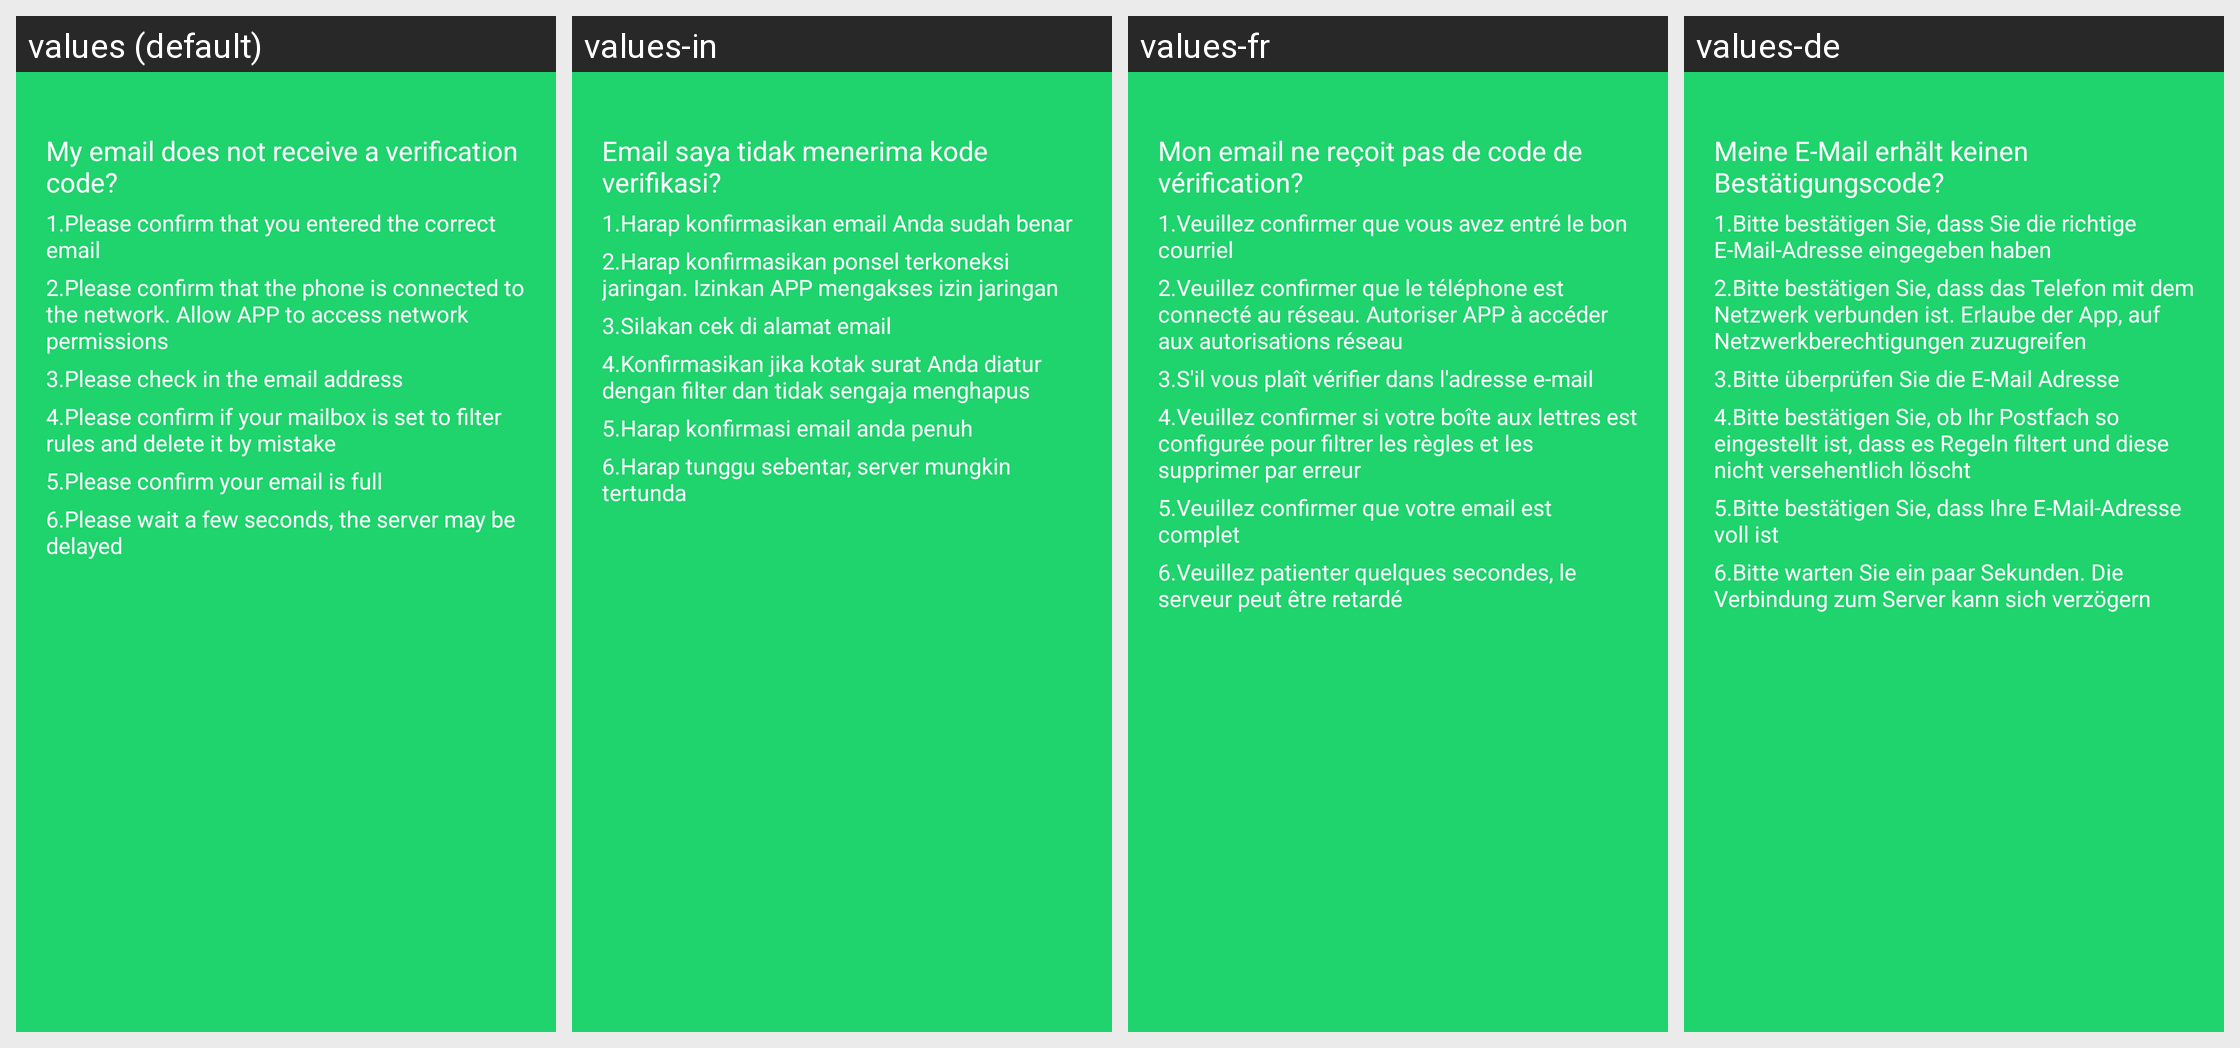

Strings drawn on this Android screen and how each of the app's shown locales translates them:
Android screen res/layout/activity_email_helper.xml rendered under 4 locales, left to right: values (default), values-in, values-fr, values-de. Device: Nexus 5 (rendered at 1080×1920; each locale shown at half size, 540×960, under a caption strip naming it); theme AppTheme.
Other locales in the repository, not shown: values-af, values-am, values-ar, values-az, values-be, values-bg, values-bn, values-bs, values-ca, values-cs, values-da, values-el, values-en-rGB, values-es, values-es-rUS, values-et, values-eu, values-fa, values-fi, values-fr-rCA, values-gl, values-gu, values-hi, values-hi-rIN, values-hr, values-hu, values-hy, values-is, values-it, values-iw, values-ja, values-ka, values-kk, values-km, values-kn, values-ko, values-ky, values-lo, values-lt, values-lv, values-mk, values-ml, values-mn, values-mr, values-ms, values-my, values-nb, values-ne, values-nl, values-pa, values-pl, values-pt, values-pt-rPT, values-ro, values-ru, values-si, values-sk, values-sl, values-sq, values-sr, values-sv, values-sw, values-ta, values-te, values-th, values-tl, values-tr, values-uk, values-ur, values-uz, values-vi, values-zh-rCN, values-zh-rHK, values-zh-rMO, values-zh-rTW, values-zu.
Strings drawn on this screen, with the default value and each locale's value (text and hints the layout hard-codes, and strings that could not be matched under every locale, appear in the picture but are not listed):

email_describe_1
  values: My email does not receive a verification code?
  values-in: Email saya tidak menerima kode verifikasi?
  values-fr: Mon email ne reçoit pas de code de vérification?
  values-de: Meine E-Mail erhält keinen Bestätigungscode?

email_describe_2
  values: 1.Please confirm that you entered the correct email
  values-in: 1.Harap konfirmasikan email Anda sudah benar
  values-fr: 1.Veuillez confirmer que vous avez entré le bon courriel
  values-de: 1.Bitte bestätigen Sie, dass Sie die richtige E-Mail-Adresse eingegeben haben

email_describe_3
  values: 2.Please confirm that the phone is connected to the network. Allow APP to access network permissions
  values-in: 2.Harap konfirmasikan ponsel terkoneksi jaringan. Izinkan APP mengakses izin jaringan
  values-fr: 2.Veuillez confirmer que le téléphone est connecté au réseau. Autoriser APP à accéder aux autorisations réseau
  values-de: 2.Bitte bestätigen Sie, dass das Telefon mit dem Netzwerk verbunden ist. Erlaube der App, auf Netzwerkberechtigungen zuzugreifen

email_describe_4
  values: 3.Please check in the email address
  values-in: 3.Silakan cek di alamat email
  values-fr: 3.S'il vous plaît vérifier dans l'adresse e-mail
  values-de: 3.Bitte überprüfen Sie die E-Mail Adresse

email_describe_5
  values: 4.Please confirm if your mailbox is set to filter rules and delete it by mistake
  values-in: 4.Konfirmasikan jika kotak surat Anda diatur dengan filter dan tidak sengaja menghapus
  values-fr: 4.Veuillez confirmer si votre boîte aux lettres est configurée pour filtrer les règles et les supprimer par erreur
  values-de: 4.Bitte bestätigen Sie, ob Ihr Postfach so eingestellt ist, dass es Regeln filtert und diese nicht versehentlich löscht

email_describe_6
  values: 5.Please confirm your email is full
  values-in: 5.Harap konfirmasi email anda penuh
  values-fr: 5.Veuillez confirmer que votre email est complet
  values-de: 5.Bitte bestätigen Sie, dass Ihre E-Mail-Adresse voll ist

email_describe_7
  values: 6.Please wait a few seconds, the server may be delayed
  values-in: 6.Harap tunggu sebentar, server mungkin tertunda
  values-fr: 6.Veuillez patienter quelques secondes, le serveur peut être retardé
  values-de: 6.Bitte warten Sie ein paar Sekunden. Die Verbindung zum Server kann sich verzögern
